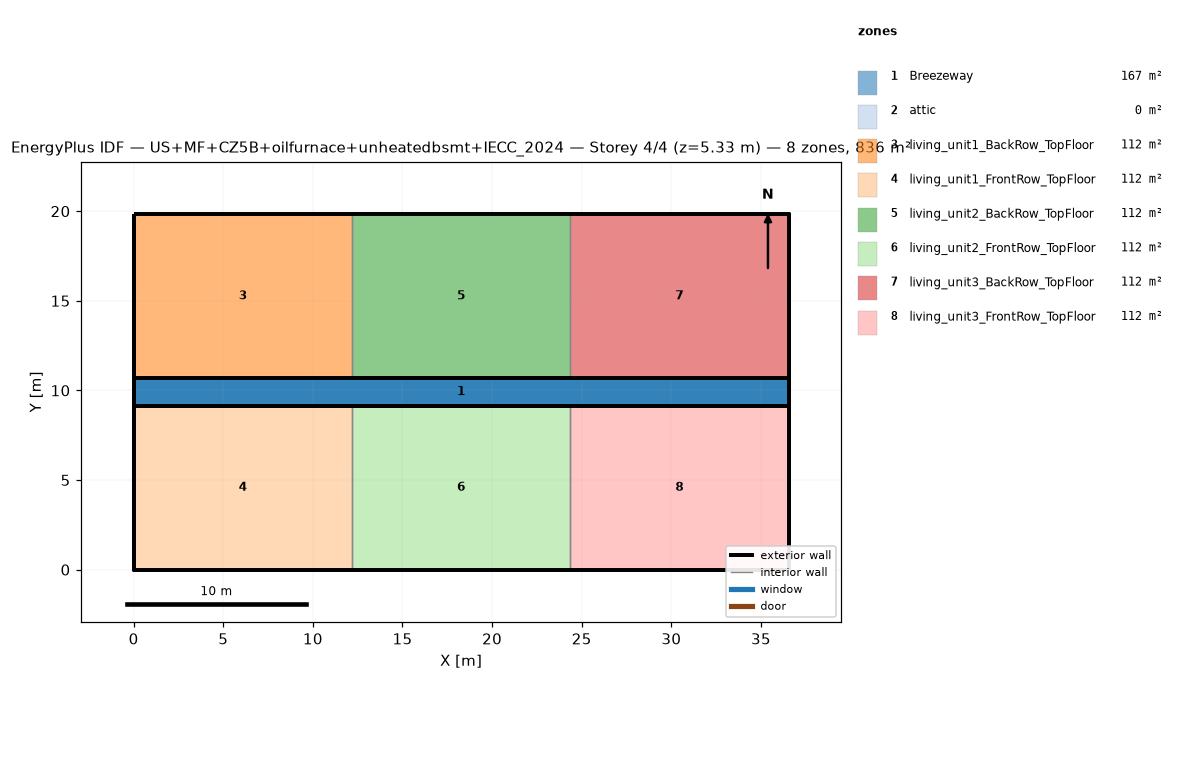
=== STOREY PLAN SPEC (per zone: floor XY polygon, exterior-wall plan segments, windows/doors) ===
zone 1: Breezeway  (167.0 m²)
  floor: (36.54, 9.16) (0.00, 9.16) (0.00, 10.68) (36.54, 10.68)
  floor: (36.54, 9.16) (0.00, 9.16) (0.00, 10.68) (36.54, 10.68)
  floor: (36.54, 9.16) (0.00, 9.16) (0.00, 10.68) (36.54, 10.68)
zone 2: attic  (0.0 m²)
  exterior wall: (36.54, 0.00) – (36.54, 19.84) – (36.54, 9.92)  [29.8 m]
  exterior wall: (0.00, 19.84) – (0.00, 0.00) – (0.00, 9.92)  [29.8 m]
zone 3: living_unit1_BackRow_TopFloor  (111.5 m²)
  floor: (12.18, 10.68) (0.00, 10.68) (0.00, 19.84) (12.18, 19.84)
  exterior wall: (12.18, 19.84) – (0.00, 19.84)  [12.2 m]
  exterior wall: (0.00, 19.84) – (0.00, 10.68)  [9.2 m]
  exterior wall: (0.00, 10.68) – (12.18, 10.68)  [12.2 m]
  interior walls: 1
zone 4: living_unit1_FrontRow_TopFloor  (111.5 m²)
  floor: (12.18, 0.00) (0.00, 0.00) (0.00, 9.16) (12.18, 9.16)
  exterior wall: (0.00, 0.00) – (12.18, 0.00)  [12.2 m]
  exterior wall: (0.00, 9.16) – (0.00, 0.00)  [9.2 m]
  exterior wall: (12.18, 9.16) – (0.00, 9.16)  [12.2 m]
  interior walls: 1
zone 5: living_unit2_BackRow_TopFloor  (111.5 m²)
  floor: (24.36, 10.68) (12.18, 10.68) (12.18, 19.84) (24.36, 19.84)
  exterior wall: (12.18, 10.68) – (24.36, 10.68)  [12.2 m]
  exterior wall: (24.36, 19.84) – (12.18, 19.84)  [12.2 m]
  interior walls: 2
zone 6: living_unit2_FrontRow_TopFloor  (111.5 m²)
  floor: (24.36, 0.00) (12.18, 0.00) (12.18, 9.16) (24.36, 9.16)
  exterior wall: (12.18, 0.00) – (24.36, 0.00)  [12.2 m]
  exterior wall: (24.36, 9.16) – (12.18, 9.16)  [12.2 m]
  interior walls: 2
zone 7: living_unit3_BackRow_TopFloor  (111.5 m²)
  floor: (36.54, 10.68) (24.36, 10.68) (24.36, 19.84) (36.54, 19.84)
  exterior wall: (36.54, 10.68) – (36.54, 19.84)  [9.2 m]
  exterior wall: (36.54, 19.84) – (24.36, 19.84)  [12.2 m]
  exterior wall: (24.36, 10.68) – (36.54, 10.68)  [12.2 m]
  interior walls: 1
zone 8: living_unit3_FrontRow_TopFloor  (111.5 m²)
  floor: (36.54, 0.00) (24.36, 0.00) (24.36, 9.16) (36.54, 9.16)
  exterior wall: (24.36, 0.00) – (36.54, 0.00)  [12.2 m]
  exterior wall: (36.54, 0.00) – (36.54, 9.16)  [9.2 m]
  exterior wall: (36.54, 9.16) – (24.36, 9.16)  [12.2 m]
  interior walls: 1

=== DERIVED (storey summary) ===
Building: US+MF+CZ5B+oilfurnace+unheatedbsmt+IECC_2024
Storey: 4 of 4  (floor level z = 5.33 m)
Storey gross floor area: 836.2 m²
Zones on this storey: 8
  - Breezeway: floor 167.0 m²
  - attic: floor 0.0 m²; exterior wall 59.5 m (81.9 m²); WWR 0.0%
  - living_unit1_BackRow_TopFloor: floor 111.5 m²; exterior wall 33.5 m (86.9 m²); WWR 0.0%
  - living_unit1_FrontRow_TopFloor: floor 111.5 m²; exterior wall 33.5 m (86.9 m²); WWR 0.0%
  - living_unit2_BackRow_TopFloor: floor 111.5 m²; exterior wall 24.4 m (63.1 m²); WWR 0.0%
  - living_unit2_FrontRow_TopFloor: floor 111.5 m²; exterior wall 24.4 m (63.1 m²); WWR 0.0%
  - living_unit3_BackRow_TopFloor: floor 111.5 m²; exterior wall 33.5 m (86.9 m²); WWR 0.0%
  - living_unit3_FrontRow_TopFloor: floor 111.5 m²; exterior wall 33.5 m (86.9 m²); WWR 0.0%
Zone adjacency (shared interzone walls):
  - living_unit1_BackRow_TopFloor ↔ living_unit2_BackRow_TopFloor
  - living_unit1_FrontRow_TopFloor ↔ living_unit2_FrontRow_TopFloor
  - living_unit2_BackRow_TopFloor ↔ living_unit3_BackRow_TopFloor
  - living_unit2_FrontRow_TopFloor ↔ living_unit3_FrontRow_TopFloor